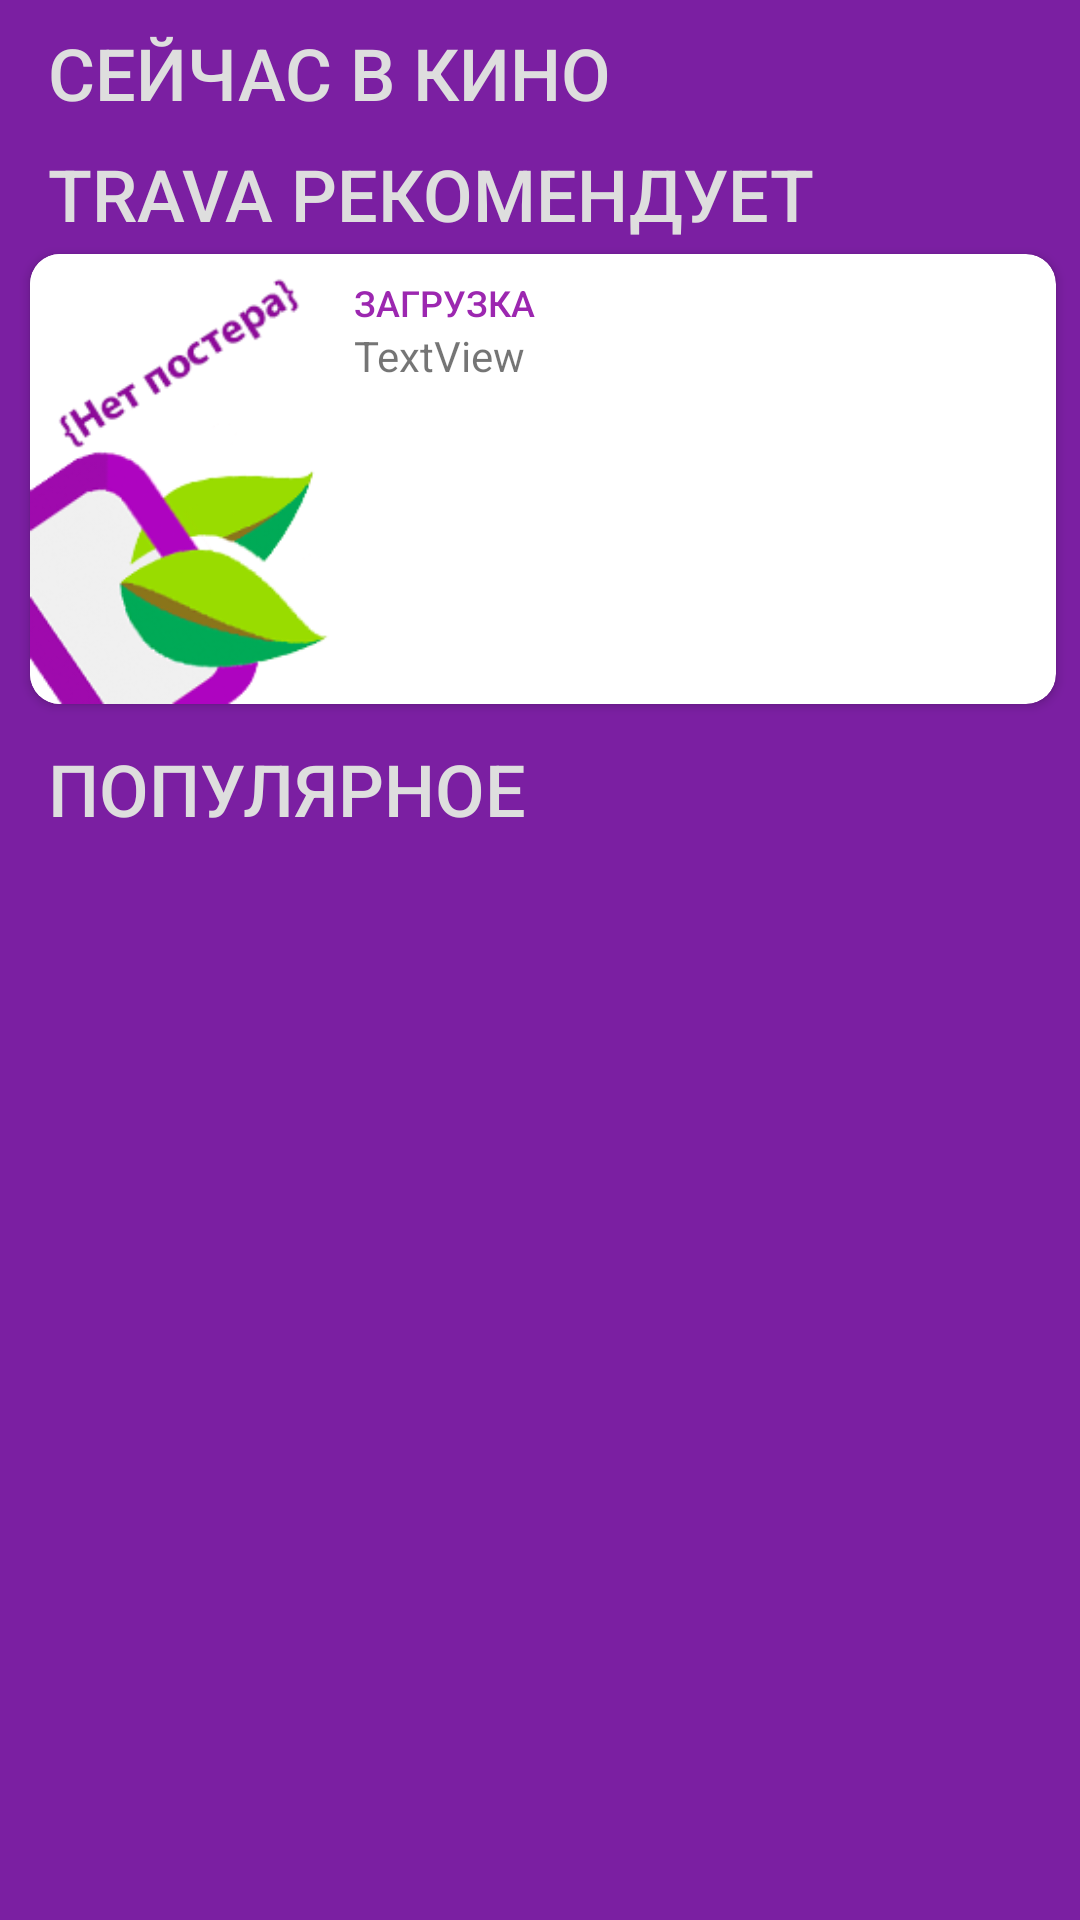

Layout XML and referenced resources for this Android screen:
<!-- AndroidManifest.xml: application theme AppTheme -->
<!-- res/layout/fragment_main.xml -->
<?xml version="1.0" encoding="utf-8"?>



<ScrollView xmlns:android="http://schemas.android.com/apk/res/android"
    xmlns:tools="http://schemas.android.com/tools"
    android:layout_width="match_parent"
    android:layout_height="match_parent"

    xmlns:app="http://schemas.android.com/apk/res-auto"
    android:background="@color/colorPrimaryDark">



    <LinearLayout
        android:layout_width="match_parent"
        android:layout_height="wrap_content"
        android:orientation="vertical"
        >



        <TextView
            style="@style/Text.Item"
            android:layout_width="match_parent"
            android:layout_height="wrap_content"
            android:text="@string/in_theatre"
            android:paddingBottom="0dp"
            android:paddingLeft="16dp"
            android:paddingRight="8dp"
            android:paddingTop="8dp"
            android:textSize="24sp"
            android:textColor="@color/colorWindowBackground"/>

        <androidx.recyclerview.widget.RecyclerView
            android:id="@+id/recycler_view_in_theatre"
            android:layout_width="match_parent"
            android:layout_height="wrap_content"
            android:paddingStart="4dp"
            tools:layout_height="128dp"
            tools:listitem="@layout/movie_preview" />

        <TextView
            android:id="@+id/textView2"
            style="@style/Text.Item"
            android:layout_width="match_parent"
            android:layout_height="wrap_content"
            android:text="@string/random_film"
            android:paddingLeft="16dp"
            android:paddingRight="8dp"
            android:paddingTop="8dp"
            android:textSize="24sp"
            android:textColor="@color/colorWindowBackground"/>



        <include

            layout="@layout/movie_horizontal"

            />


        <TextView
            style="@style/Text.Item"
            android:layout_width="match_parent"
            android:layout_height="wrap_content"
            android:text="@string/popular"
            android:paddingBottom="0dp"
            android:paddingLeft="16dp"
            android:paddingRight="8dp"
            android:paddingTop="8dp"
            android:textSize="24sp"
            android:textColor="@color/colorWindowBackground"/>

        <androidx.recyclerview.widget.RecyclerView
            android:id="@+id/recycler_view_popular"
            android:layout_width="411dp"
            android:layout_height="wrap_content"
            android:paddingStart="4dp"
            tools:layout_height="128dp"
            tools:listitem="@layout/movie_horizontal_preview" />
    </LinearLayout>

</ScrollView>
<!-- res/layout/movie_preview.xml (included above) -->
<?xml version="1.0" encoding="utf-8"?>
<androidx.cardview.widget.CardView
    xmlns:android="http://schemas.android.com/apk/res/android"
    xmlns:app="http://schemas.android.com/apk/res-auto"
    android:id="@+id/movie_card"
    android:layout_width="wrap_content"
    android:layout_height="120dp"
    android:layout_marginBottom="4dp"
    android:layout_marginLeft="8dp"
    android:layout_marginRight="8dp"
    android:layout_marginTop="4dp"
    app:cardCornerRadius="10dp">

    <ImageView
        android:id="@+id/movie_cover"
        android:layout_width="80dp"
        android:layout_height="match_parent"
        app:srcCompat="@drawable/cover"/>
</androidx.cardview.widget.CardView>
<!-- res/layout/movie_horizontal.xml (included above) -->
<?xml version="1.0" encoding="utf-8"?>
<androidx.cardview.widget.CardView
    xmlns:android="http://schemas.android.com/apk/res/android"
    xmlns:app="http://schemas.android.com/apk/res-auto"
    xmlns:tools="http://schemas.android.com/tools"
    android:id="@+id/movie_card"
    android:layout_marginLeft="10dp"
    android:paddingLeft="10dp"
    android:layout_marginRight="8dp"
    android:layout_marginTop="4dp"
    android:layout_marginBottom="4dp"
    android:layout_width="match_parent"
    android:layout_height="wrap_content"

    app:cardCornerRadius="10dp"

    >

    <LinearLayout
        android:layout_width="match_parent"
        android:layout_height="match_parent"
        android:orientation="horizontal">


        <ImageView
            android:id="@+id/movie_cover"
            android:layout_width="100dp"
            android:layout_height="150dp"
            app:srcCompat="@drawable/cover"/>


        <RelativeLayout
            android:layout_width="match_parent"
            android:layout_height="match_parent"
            android:padding="8dp">


            <TextView
                android:id="@+id/movie_name"
                style="@style/Text.Headline"
                android:layout_width="wrap_content"
                android:layout_height="wrap_content"/>

            <TextView
                android:id="@+id/movie_desc"
                android:layout_width="match_parent"
                android:layout_height="wrap_content"
                android:layout_alignParentLeft="true"
                android:layout_alignParentStart="true"
                android:layout_below="@+id/movie_name"
                android:layout_marginBottom="4dp"
                android:maxLines="3"
                tools:text="TextView"/>

         
        </RelativeLayout>
    </LinearLayout>

</androidx.cardview.widget.CardView>
<!-- res/layout/movie_horizontal_preview.xml (included above) -->
<?xml version="1.0" encoding="utf-8"?>
<androidx.cardview.widget.CardView xmlns:android="http://schemas.android.com/apk/res/android"
    xmlns:app="http://schemas.android.com/apk/res-auto"
    xmlns:tools="http://schemas.android.com/tools"
    android:id="@+id/movie_card"
    android:layout_width="200dp"
    android:layout_height="150dp"
    android:layout_alignParentLeft="true"
    android:layout_alignParentStart="true"
    android:layout_alignParentTop="true"
    android:layout_marginBottom="4dp"
    android:layout_marginLeft="4dp"
    android:layout_marginRight="4dp"
    android:layout_marginTop="4dp"
    app:cardCornerRadius="8dp">


    <LinearLayout
        android:layout_width="match_parent"
        android:layout_height="match_parent"
        android:orientation="horizontal">

        <ImageView
            android:id="@+id/movie_cover"
            android:layout_width="100dp"
            android:layout_height="match_parent"
            app:srcCompat="@drawable/cover" />

        <RelativeLayout
            android:layout_width="0dp"
            android:layout_height="match_parent"
            android:layout_weight="1"
            android:padding="8dp">

            <TextView
                android:id="@+id/movie_name"
                style="@style/Text.Headline"
                android:layout_width="match_parent"
                android:layout_height="match_parent"/>
                
           

        </RelativeLayout>


    </LinearLayout>

</androidx.cardview.widget.CardView>
<!-- resources referenced by this layout -->
<resources>
  <color name="colorPrimaryDark">#7B1FA2</color>
  <color name="colorWindowBackground">#dedede</color>
  <!-- drawable cover: png bitmap (drawable, 33059 bytes) -->
  <!-- drawable state_like_button (drawable) -->
  <?xml version="1.0" encoding="utf-8"?>
  
  <selector xmlns:android="http://schemas.android.com/apk/res/android">
      <item
          android:drawable="@drawable/ic_heart"
          android:state_checked="true" />
      <item
          android:drawable="@drawable/ic_heart_outline"
          android:state_checked="false"/>
  </selector>
  <string name="in_theatre">Сейчас в кино</string>
  <string name="like">Like</string>
  <string name="popular">Популярное</string>
  <string name="random_film">TraVa рекомендует</string>
  <style name="Text.Headline" parent="TextAppearance.AppCompat.Caption">
          <item name="android:text">@string/loading</item>
          <item name="android:textAllCaps">true</item>
          <item name="android:fontFamily">sans-serif-medium</item>
          <item name="android:textColor">?colorAccent</item>
      </style>
  <style name="Text.Item" parent="Text.Headline">
          <item name="android:textSize">16sp</item>
  
      </style>
  <style name="AppTheme" parent="Theme.AppCompat.Light.NoActionBar"> 
          <item name="colorPrimary">@color/colorPrimary</item>
          <item name="colorPrimaryDark">@color/colorPrimaryDark</item>
          <item name="colorAccent">@color/colorAccent</item>
          <item name="android:windowBackground">@color/colorWindowBackground</item>
      </style>
  <!-- drawable ic_heart (drawable) -->
  <vector xmlns:android="http://schemas.android.com/apk/res/android"
      android:height="24dp"
      android:width="24dp"
      android:viewportWidth="24"
      android:viewportHeight="24">
      <path android:fillColor="#757575" android:pathData="M12,21.35L10.55,20.03C5.4,15.36 2,12.27 2,8.5C2,5.41 4.42,3 7.5,3C9.24,3 10.91,3.81 12,5.08C13.09,3.81 14.76,3 16.5,3C19.58,3 22,5.41 22,8.5C22,12.27 18.6,15.36 13.45,20.03L12,21.35Z" />
  </vector>
  <!-- drawable ic_heart_outline (drawable) -->
  <vector xmlns:android="http://schemas.android.com/apk/res/android"
      android:height="24dp"
      android:width="24dp"
      android:viewportWidth="24"
      android:viewportHeight="24">
      <path android:fillColor="#757575" android:pathData="M12.1,18.55L12,18.65L11.89,18.55C7.14,14.24 4,11.39 4,8.5C4,6.5 5.5,5 7.5,5C9.04,5 10.54,6 11.07,7.36H12.93C13.46,6 14.96,5 16.5,5C18.5,5 20,6.5 20,8.5C20,11.39 16.86,14.24 12.1,18.55M16.5,3C14.76,3 13.09,3.81 12,5.08C10.91,3.81 9.24,3 7.5,3C4.42,3 2,5.41 2,8.5C2,12.27 5.4,15.36 10.55,20.03L12,21.35L13.45,20.03C18.6,15.36 22,12.27 22,8.5C22,5.41 19.58,3 16.5,3Z" />
  </vector>
  <string name="loading">Загрузка</string>
  <color name="colorPrimary">#9C27B0</color>
  <color name="colorAccent">#9C27B0</color>
</resources>
